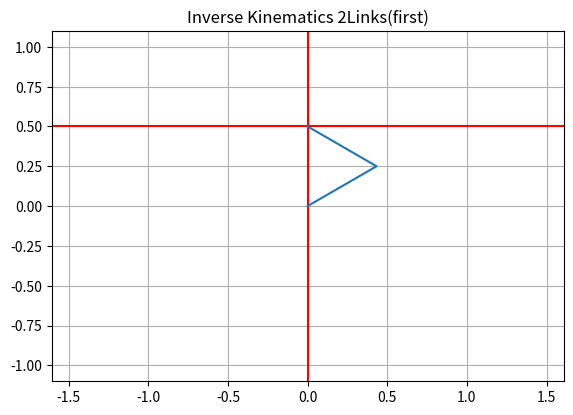

This figure's Python source: (Note: this script raises an exception after producing the figure.)
#!/usr/bin/env python3

# InverseKinematics_2Links.py
# The input position for end effector are modified by sliders

# cittation: <https://algorithm.joho.info/programming/python/forward-kinematics-simulation/>
# [redacted]

import numpy as np
import matplotlib.pyplot as plt
from matplotlib.widgets import Slider
import math

l_1 = 0.5 # length of link 1 [m]
l_2 = 0.5 # length of link 2 [m]

L = [l_1, l_2] # link parameters
th = [0.0*math.pi, 0.0*math.pi] # initial angles
P = [0.0, 0.5]

def InverseKinematics(X, L):

    L1, L2 = L
    x, y = X
    L = np.sqrt(np.power(x,2) + np.power(y,2))

    # anlge of the link 1
    th1 = np.arctan2(y,x) - np.arccos((np.power(L1,2) + np.power(L,2) - np.power(L2,2))/(2*L1*L))

    # anlge of the link 2
    th2 = np.pi - np.arccos((np.power(L1,2) + np.power(L2,2) - np.power(L,2))/(2*L1*L2))


    return [th1, th2]

def ForwardKinematics(th, L):

    L1, L2 = L
    Th1, Th2 = th

    x0 = 0.0
    y0 = 0.0

    ##################################################
    # position of tip of link 1
    x1 = L1*math.cos(Th1)
    y1 = L1*math.sin(Th1)

    # position of tip of link 2
    x2 = x1 + L2*math.cos(Th1+Th2)
    y2 = y1 + L2*math.sin(Th1+Th2)
    ##################################################

    return np.array([[x0, y0],[x1, y1],[x2, y2]])

def update_x(slider_val):
    # update the x-position of  end effector
    P[0] = slider_val

    th = InverseKinematics(P, L)

    # calculation of forward kinematics
    p = ForwardKinematics(th, L)

    # update the potision of each point
    graph.set_data(p.T[0], p.T[1]) # *.T means transpose the position vector
    graph.set_linestyle('-')
    graph.set_linewidth(5)
    graph.set_marker('o')
    graph.set_markerfacecolor('g')
    graph.set_markeredgecolor('g')
    graph.set_markersize(15)

    # update the target position
    lineX.set_data([P[0], P[0]],[-100, 100])
    lineY.set_data([-100, 100],[P[1], P[1]])

    # re-draw of the links
    fig.canvas.draw_idle()

def update_y(slider_val):
    # update the y-position of  end effector
    P[1] = slider_val

    th = InverseKinematics(P, L)

    # calculation of forward kinematics
    p = ForwardKinematics(th, L)

    # update the potision of each point
    graph.set_data(p.T[0], p.T[1]) # *.T means transpose the position vector
    graph.set_linestyle('-')
    graph.set_linewidth(5)
    graph.set_marker('o')
    graph.set_markerfacecolor('g')
    graph.set_markeredgecolor('g')
    graph.set_markersize(15)

    # update the target position
    lineX.set_data([P[0], P[0]],[-100, 100])
    lineY.set_data([-100, 100],[P[1], P[1]])

    # re-draw of the links
    fig.canvas.draw_idle()

th = InverseKinematics(P, L)
p  = ForwardKinematics(th, L)


fig, ax = plt.subplots()
plt.title('Inverse Kinematics 2Links(first)')
plt.axis('equal')
plt.subplots_adjust(left=0.1, bottom=0.15)
plt.xlim([-1.1, 1.1])
plt.ylim([-1.1, 1.1])

# plot the graph
plt.grid()
lineX, = plt.plot([p[2,0], p[2,0]],[-100, 100], 'r')
lineY, = plt.plot([-100, 100],[p[2,1], p[2,1]], 'r')
graph, = plt.plot(p.T[0], p.T[1]) # *.T means transpose the position vector
c=plt.Circle((0,0),l_1+l_2, edgecolor='k', facecolor='w', LineWidth=2.0)
ax.add_patch(c)

# position of sliders
slider1_pos = plt.axes([0.1, 0.05, 0.8, 0.03])
slider2_pos = plt.axes([0.1, 0.01, 0.8, 0.03])

# make the instance for slider objects
threshold_slider1 = Slider(slider1_pos, 'x', -1.0, 1.0, 0.0)
threshold_slider2 = Slider(slider2_pos, 'y', -1.0, 1.0, 0.5)

# update the graph when the slider positions are modified
threshold_slider1.on_changed(update_x)
threshold_slider2.on_changed(update_y)
graph.set_linestyle('-')
graph.set_linewidth(5)
graph.set_marker('o')
graph.set_markerfacecolor('g')
graph.set_markeredgecolor('g')
graph.set_markersize(15)
ax.add_patch(c)

plt.grid()
plt.show()
